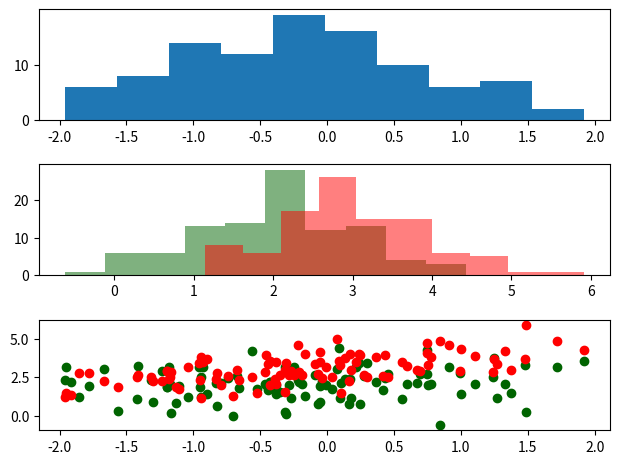
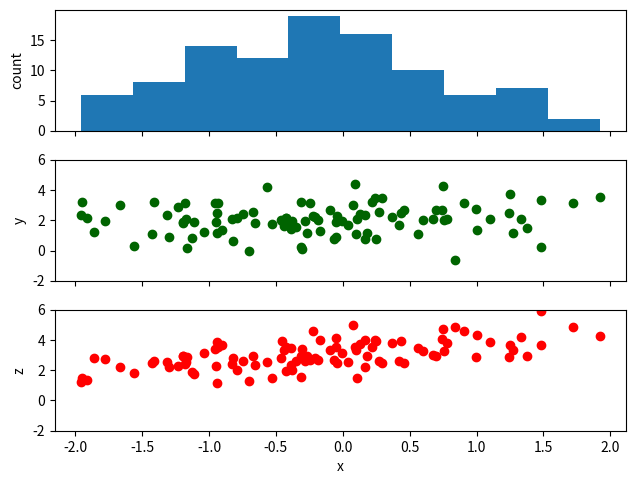
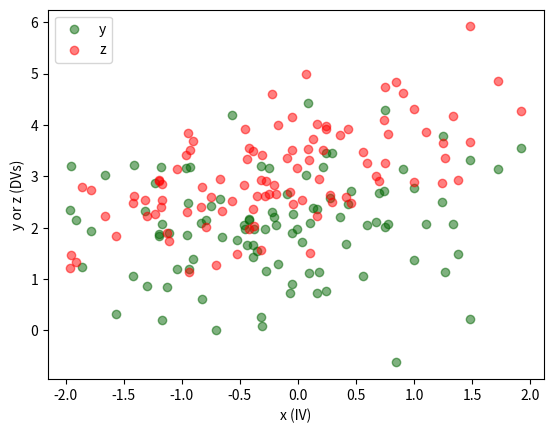
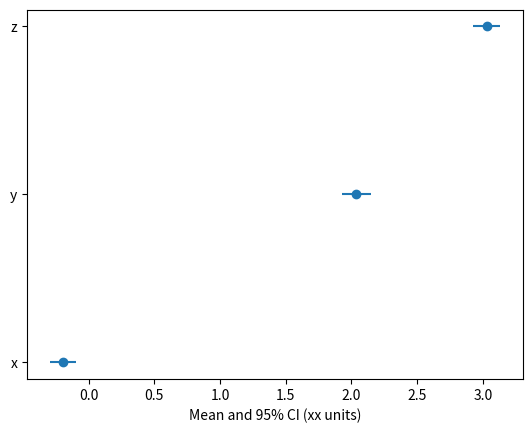
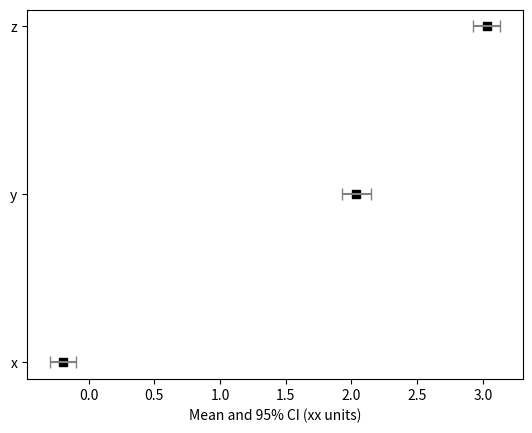
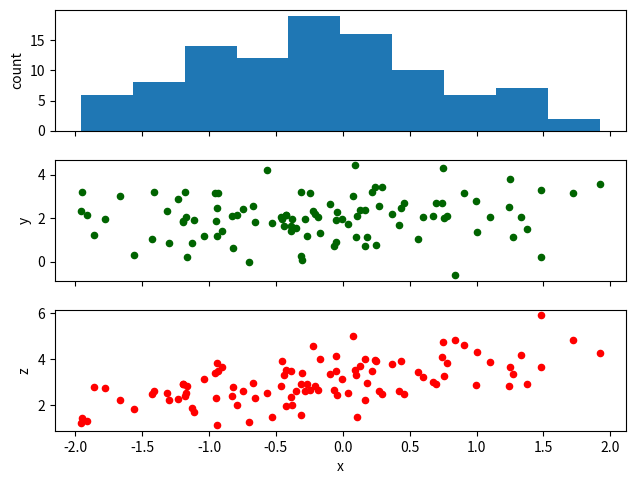
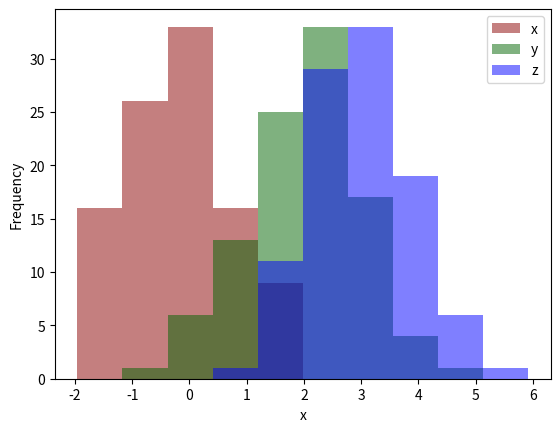
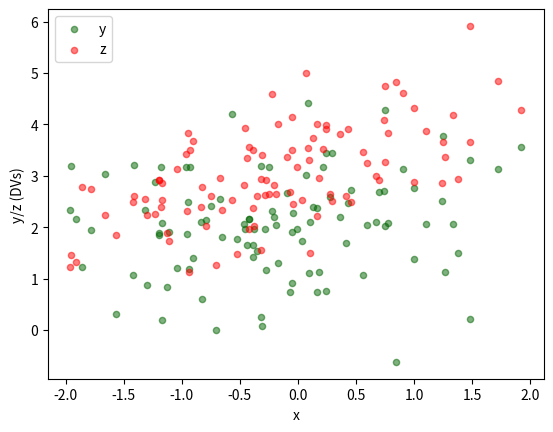
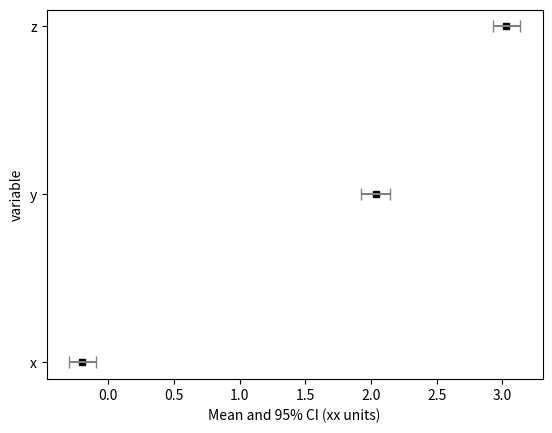

Python code for these plots, in order:
import numpy as np
import pandas as pd
import matplotlib.pyplot as plt
import matplotlib as mpl
mpl.__version__

rng = np.random.default_rng(9 * 26 * 2021)
n = 100
rho = .3, .7
x = rng.normal(size=n)
y = 2 + rho[0] * x + np.sqrt(1 - rho[0] ** 2) * rng.normal(size=n)
z = np.pi + rho[1] * x + np.sqrt(1 - rho[1] ** 2) * rng.normal(size=n)
df = pd.DataFrame({'x': x, 'y': y, 'z': z})
df

fig0 = plt.figure()
ax0 = fig0.add_subplot(3, 1, 1)
ax1 = fig0.add_subplot(3, 1, 2)
ax2 = fig0.add_subplot(3, 1, 3)
fig0.tight_layout() 
_ = plt.scatter(x, y, color='darkgreen')
_ = plt.scatter(x, z, color='red')
_ = ax0.hist(x)
_ = ax1.hist(y, color='darkgreen', alpha=0.5)
_ = ax1.hist(z, color='red', alpha=0.5)

fig1, axes = plt.subplots(nrows=3, ncols=1, sharex=True)
fig1.tight_layout()
_ = axes[0].hist(x)
_ = axes[1].scatter(x, y, color='darkgreen')
_ = axes[2].scatter(x, z, color='red')
_, _ = axes[1].set_ylim(-2, 6), axes[2].set_ylim(-2, 6)
_ = axes[2].set_xlabel('x')
for i, lab in enumerate(['count', 'y', 'z']):
    _ = axes[i].set_ylabel(lab)

fig2, ax2 = plt.subplots(nrows=1, ncols=1)
plt.scatter(x, y, color='darkgreen', alpha=0.5, label='y')
plt.scatter(x, z, color='red', alpha=0.5, label='z')
_, _ = ax2.set_xlabel('x (IV)'), ax2.set_ylabel('y or z (DVs)')
_ = ax2.legend(loc='upper left') 

# compute mean, se, and CI half-width
df_bar = df.mean().reset_index()
df_bar.rename(columns={'index': 'variable', 0: 'mean'}, inplace=True)
df_se = (df.std() / np.sqrt(df.size)).reset_index()
df_se = df_se.rename(columns={'index': 'variable', 0: 'se'})

## figure 3
fig3, ax3 = plt.subplots(nrows=1, ncols=1)
_ = plt.errorbar(
    x=df_bar['mean'], 
    y=df_bar['variable'],
    xerr=df_se['se'] * 1.96,
    fmt='o'
    )
_ = ax3.set_xlabel('Mean and 95% CI (xx units)')

## figure 4
fig4, ax4 = plt.subplots(nrows=1, ncols=1)
_ = plt.scatter(
    data=df_bar,
    x='mean',
    y='variable',
    marker='s',
    color='black'
    )
_ = plt.errorbar(
    x=df_bar['mean'],
    y=df_bar['variable'],
    fmt='None',
    xerr=(df_se['se'] * 1.96, df_se['se'] * 1.96),
    ecolor='gray',
    capsize=4
)
_ = ax4.set_xlabel('Mean and 95% CI (xx units)')

## figure 5
fig5, ax5 = plt.subplots(nrows=3, ncols=1, sharex=True)
fig5.tight_layout() 
_ = df['x'].plot.hist(ax=ax5[0])
_ = df.plot.scatter('x', 'y', ax=ax5[1], color='darkgreen')
_ = df.plot.scatter('x', 'z', ax=ax5[2], color='red')
for i, lab in enumerate(['count', 'y', 'z']):
    _ = ax5[i].set_ylabel(lab)

ax0 = df.plot.hist(color=['darkred', 'darkgreen', 'blue'], alpha=0.5)
_ = ax0.set_xlabel('x')
type(ax0)

ax2 = df.plot.scatter(x='x', y='y', color='darkgreen', alpha=0.5, label='y')
_ = df.plot.scatter(ax=ax2, x='x', y='z', color='red', alpha=0.5, label='z')
_ = ax2.set_ylabel('y/z (DVs)')
_ = ax2.legend(loc='upper left')

## figure 6 (like figure 4)
if not 'se' in df_bar:
    df_bar = pd.merge(df_bar, df_se, on='variable')
df_bar['moe'] = 1.96 * df_bar['se']

ax6 = df_bar.plot.scatter(
    x='mean',
    y='variable',
    marker='s',
    color='black'
    )

_ = plt.errorbar(
    data=df_bar,
    x='mean',
    y='variable',
    fmt='None',
    xerr='moe',
    ecolor='gray',
    capsize=4
)

_ = ax6.set_xlabel('Mean and 95% CI (xx units)')